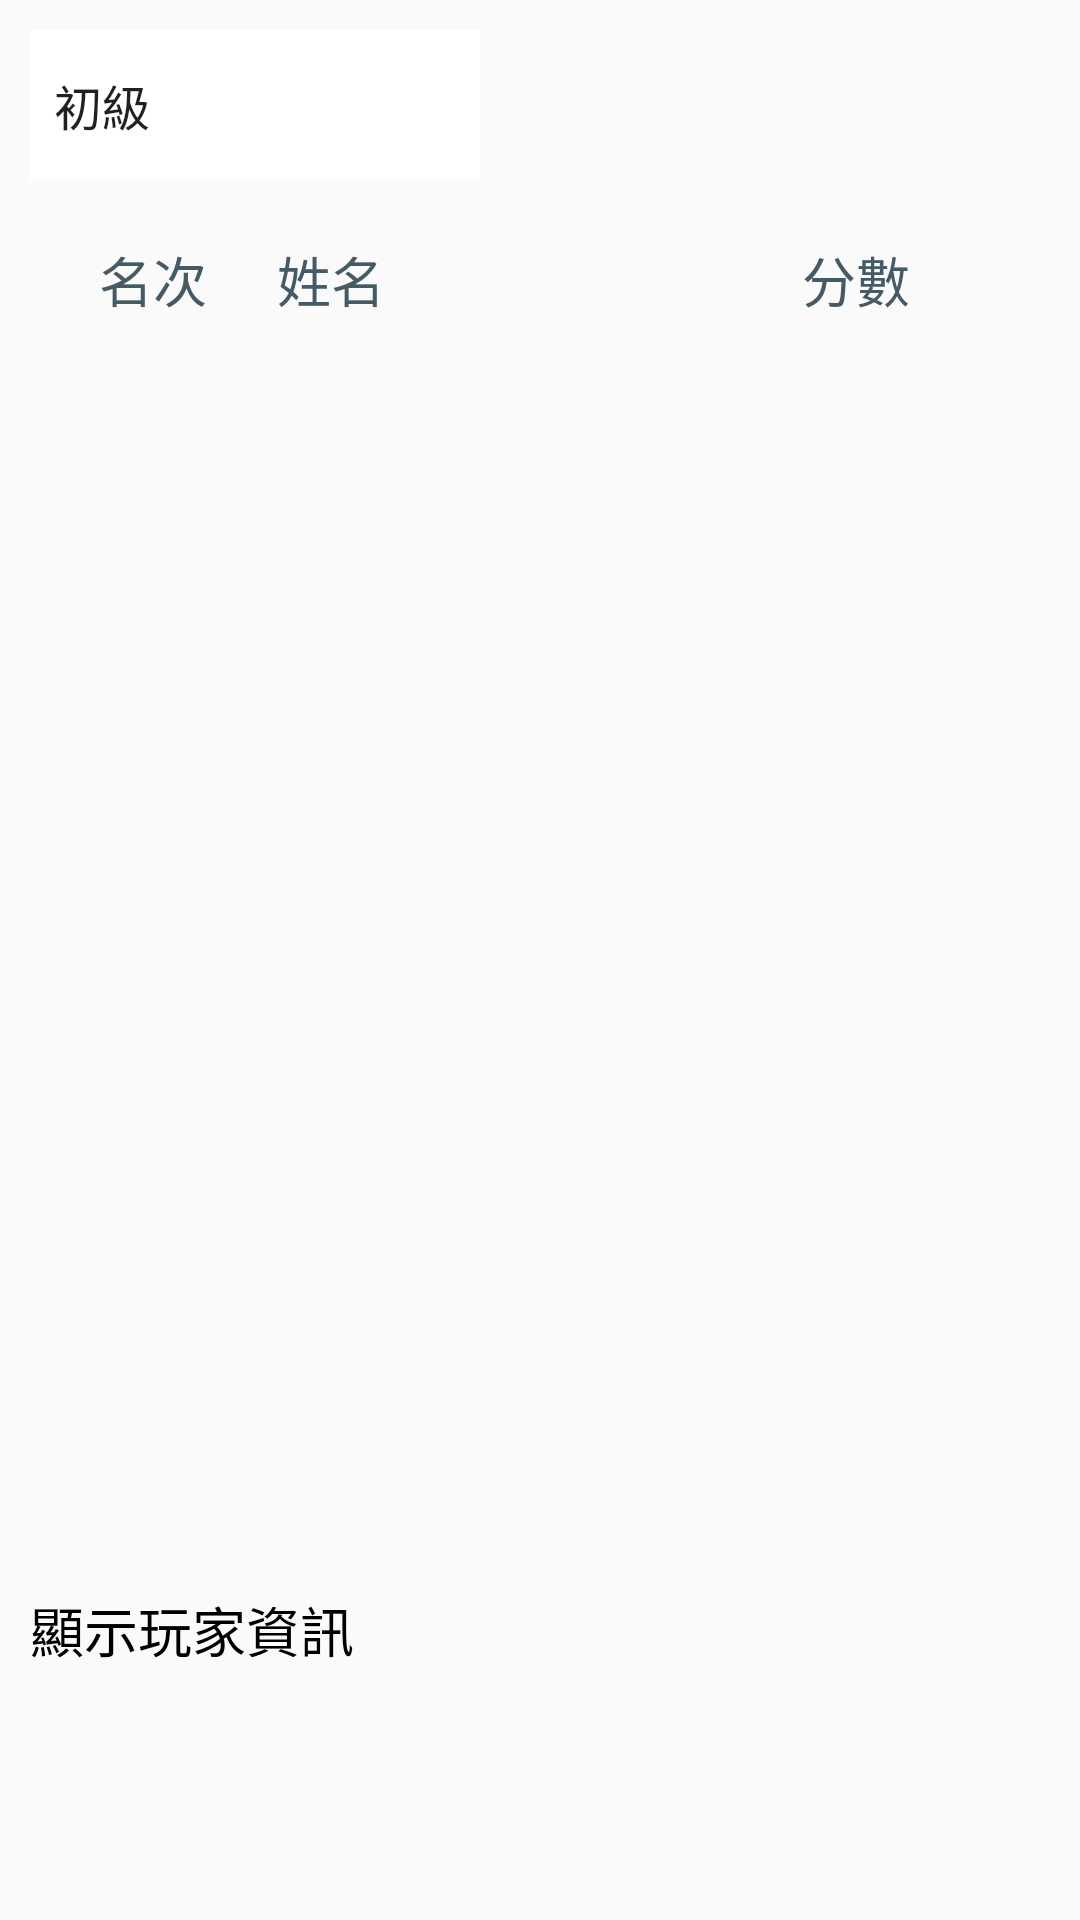

Android layout source for this screen:
<!-- AndroidManifest.xml: application theme AppTheme -->
<!-- res/layout/q0312.xml -->
<?xml version="1.0" encoding="utf-8"?>
<RelativeLayout xmlns:android="http://schemas.android.com/apk/res/android"
    xmlns:tools="http://schemas.android.com/tools"
    android:layout_width="match_parent"
    android:layout_height="match_parent"
    android:background="@color/blue_softness"
    android:padding="@dimen/p010">

    <Spinner
        android:id="@+id/q0312_s001"
        android:layout_width="@dimen/p150"
        android:layout_height="@dimen/p050"
        android:background="@color/white"
        android:entries="@array/q0312_a001"
        tools:ignore="TouchTargetSizeCheck" />

    <TableRow
        android:layout_width="match_parent"
        android:layout_height="wrap_content"
        android:layout_below="@+id/q0312_s001"
        android:layout_marginTop="@dimen/p020">

        <TextView
            android:id="@+id/q0312_t001"
            android:layout_width="wrap_content"
            android:layout_height="wrap_content"
            android:layout_weight="0.5"
            android:gravity="center"
            android:text="@string/q0312_t001"
            android:textColor="#455A64"
            android:textSize="@dimen/sp18" />

        <TextView
            android:id="@+id/q0312_t002"
            android:layout_width="wrap_content"
            android:layout_height="wrap_content"
            android:layout_weight="1"
            android:gravity="center|start"
            android:text="@string/q0312_t002"
            android:textColor="#455A64"
            android:textSize="@dimen/sp18" />

        <TextView
            android:id="@+id/q0312_t003"
            android:layout_width="wrap_content"
            android:layout_height="wrap_content"
            android:layout_weight="1"
            android:gravity="center"
            android:text="@string/q0312_t003"
            android:textColor="#455A64"
            android:textSize="@dimen/sp18" />
    </TableRow>

    <ListView
        android:id="@+id/q0312_lv001"
        android:layout_width="match_parent"
        android:layout_height="@dimen/p400"
        android:layout_below="@+id/q0312_s001"

        android:layout_marginTop="@dimen/p050"
        android:background="@color/azure"
        android:textColor="@color/Yellow"
        android:textSize="@dimen/sp18" />


    <TextView
        android:id="@+id/q0312_t004"
        android:layout_width="match_parent"
        android:layout_height="@dimen/p100"
        android:layout_below="@+id/q0312_lv001"
        android:layout_marginTop="@dimen/p020"
        android:background="@color/yellow_softness"
        android:text="@string/q0312_t004"
        android:textColor="@color/black"
        android:textSize="@dimen/sp18" />











</RelativeLayout>
<!-- resources referenced by this layout -->
<resources>
  <string-array name="q0312_a001">
          <item>初級</item>
          <item>中級</item>
          <item>高級</item>
      </string-array>
  <dimen name="p000">0dp</dimen>
  <dimen name="p010">10dp</dimen>
  <dimen name="p020">20dp</dimen>
  <dimen name="p050">50dp</dimen>
  <dimen name="p100">100dp</dimen>
  <dimen name="p150">150dp</dimen>
  <dimen name="p400">400dp</dimen>
  <dimen name="sp18">18sp</dimen>
  <string name="q0312_b001">關閉</string>
  <string name="q0312_t001">名次</string>
  <string name="q0312_t002">姓名</string>
  <string name="q0312_t003">分數</string>
  <string name="q0312_t004">顯示玩家資訊</string>
  <style name="AppTheme" parent="Theme.AppCompat.Light.DarkActionBar">
          
          <item name="colorPrimary">@color/colorPrimary</item>
          <item name="colorPrimaryDark">@color/colorPrimaryDark</item>
          <item name="colorAccent">@color/colorAccent</item>
      </style>
  <!-- not gathered from this repository: default colours our renderer supplied (Android Studio template values) -->
  <color name="black">#FF000000</color>
  <color name="white">#FFFFFFFF</color>
  <color name="colorPrimary">#FF6200EE</color>
  <color name="colorPrimaryDark">#FF3700B3</color>
  <color name="colorAccent">#FF03DAC5</color>
</resources>
